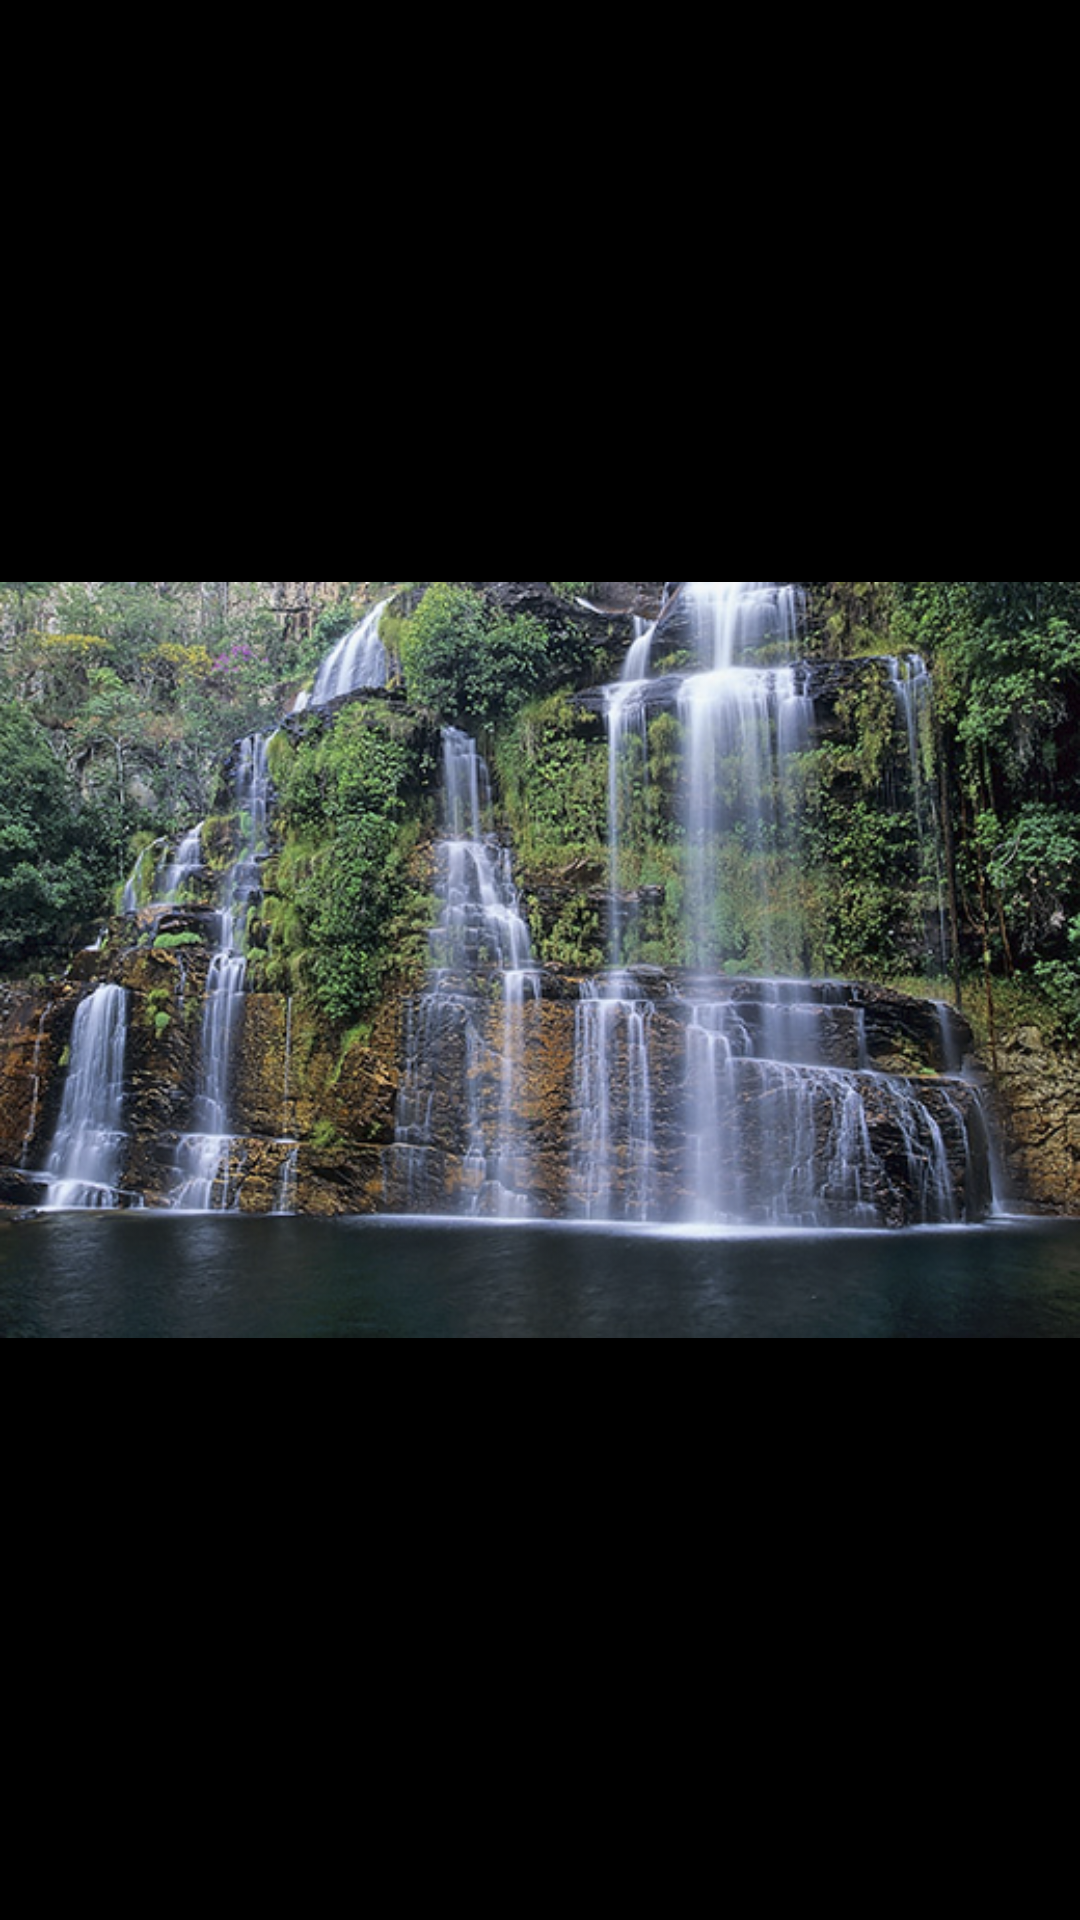

Android layout source for this screen:
<!-- AndroidManifest.xml: application theme AppTheme -->
<!-- res/layout/image_3.xml -->
<?xml version="1.0" encoding="utf-8"?>
<RelativeLayout xmlns:android="http://schemas.android.com/apk/res/android"
    xmlns:tools="http://schemas.android.com/tools"
    android:layout_width="match_parent"
    android:layout_height="match_parent"
    android:background="@android:color/black">

    <ImageView
        android:id="@+id/imageView"
        android:layout_width="match_parent"
        android:layout_height="match_parent"
        android:scaleType="fitCenter"
        android:src="@drawable/cachoeiras_almecegas" />

</RelativeLayout>
<!-- resources referenced by this layout -->
<resources>
  <!-- drawable cachoeiras_almecegas: png bitmap (drawable, 440190 bytes) -->
  <style name="AppTheme" parent="Theme.AppCompat.Light.DarkActionBar">
          
          <item name="colorPrimary">@color/colorPrimary</item>
          <item name="colorPrimaryDark">@color/colorPrimaryDark</item>
          <item name="colorAccent">@color/colorAccent</item>
          <item name="android:textColorSecondary">@color/colorAccent</item>
      </style>
  <color name="colorPrimary">#4caf50</color>
  <color name="colorPrimaryDark">#388e3c</color>
  <color name="colorAccent">#ffeb3b</color>
</resources>
